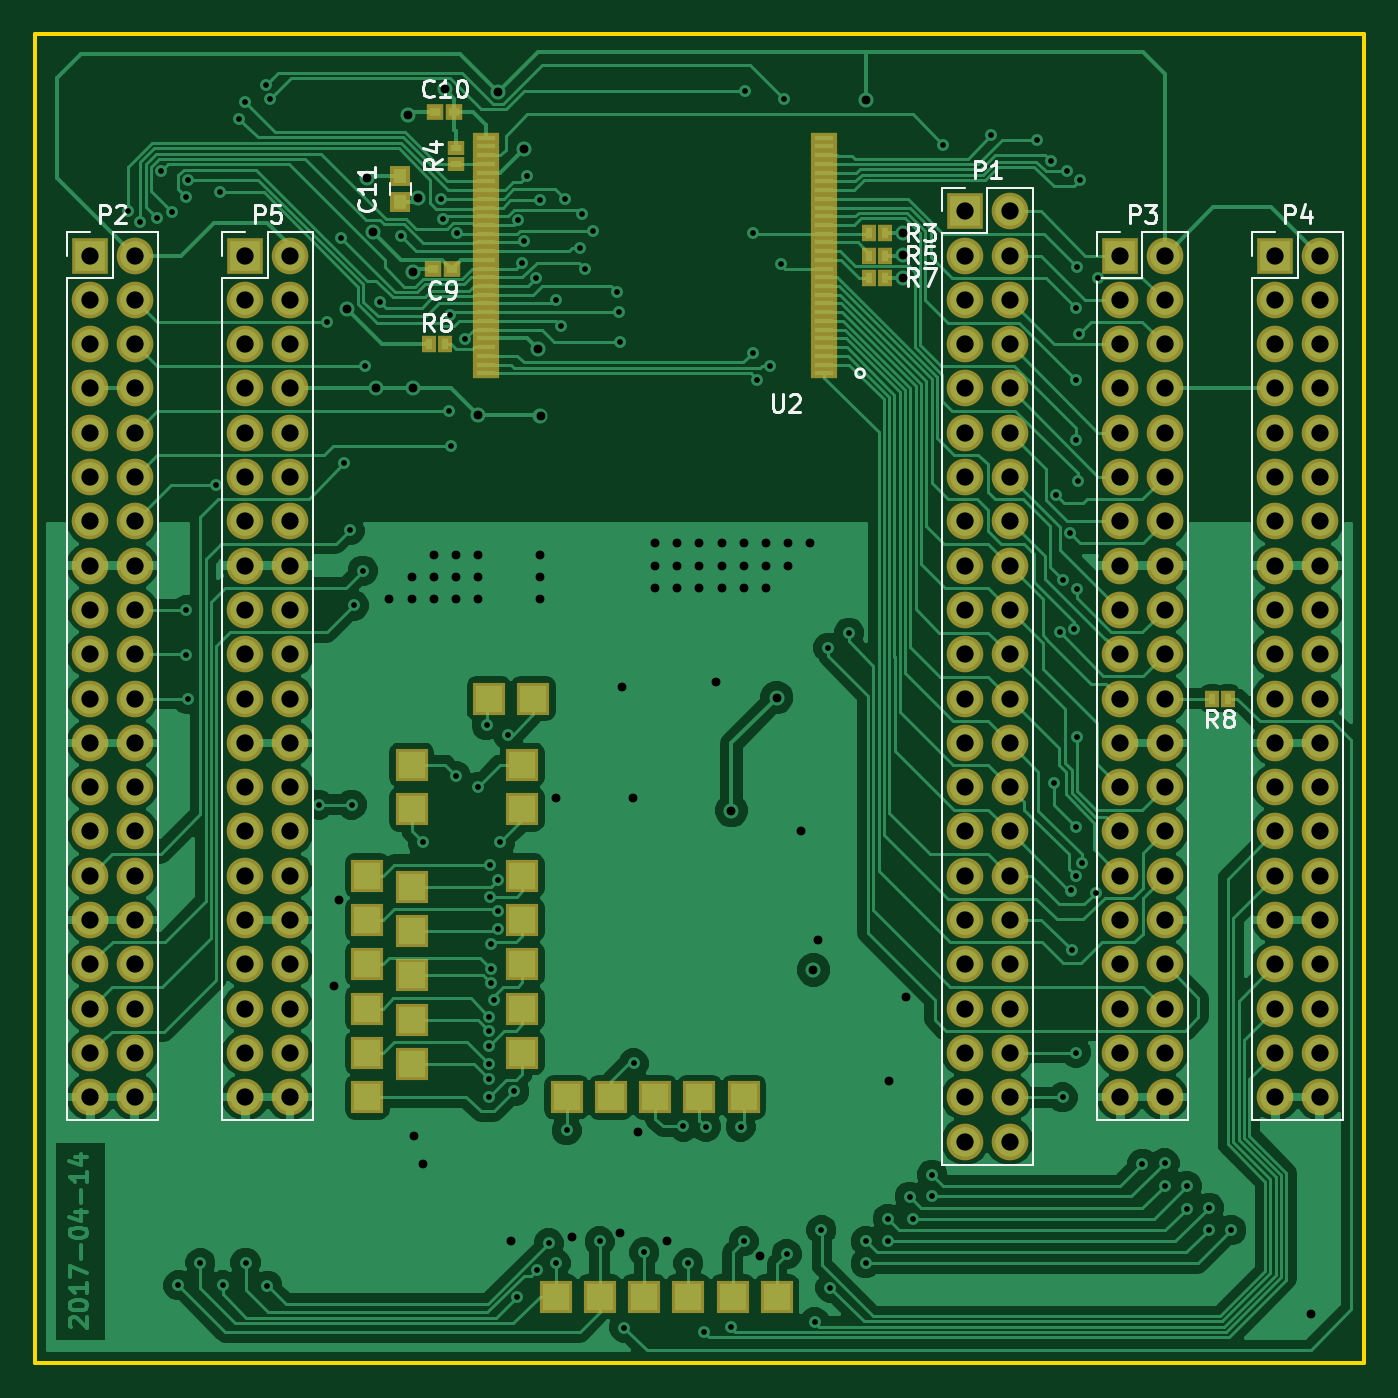
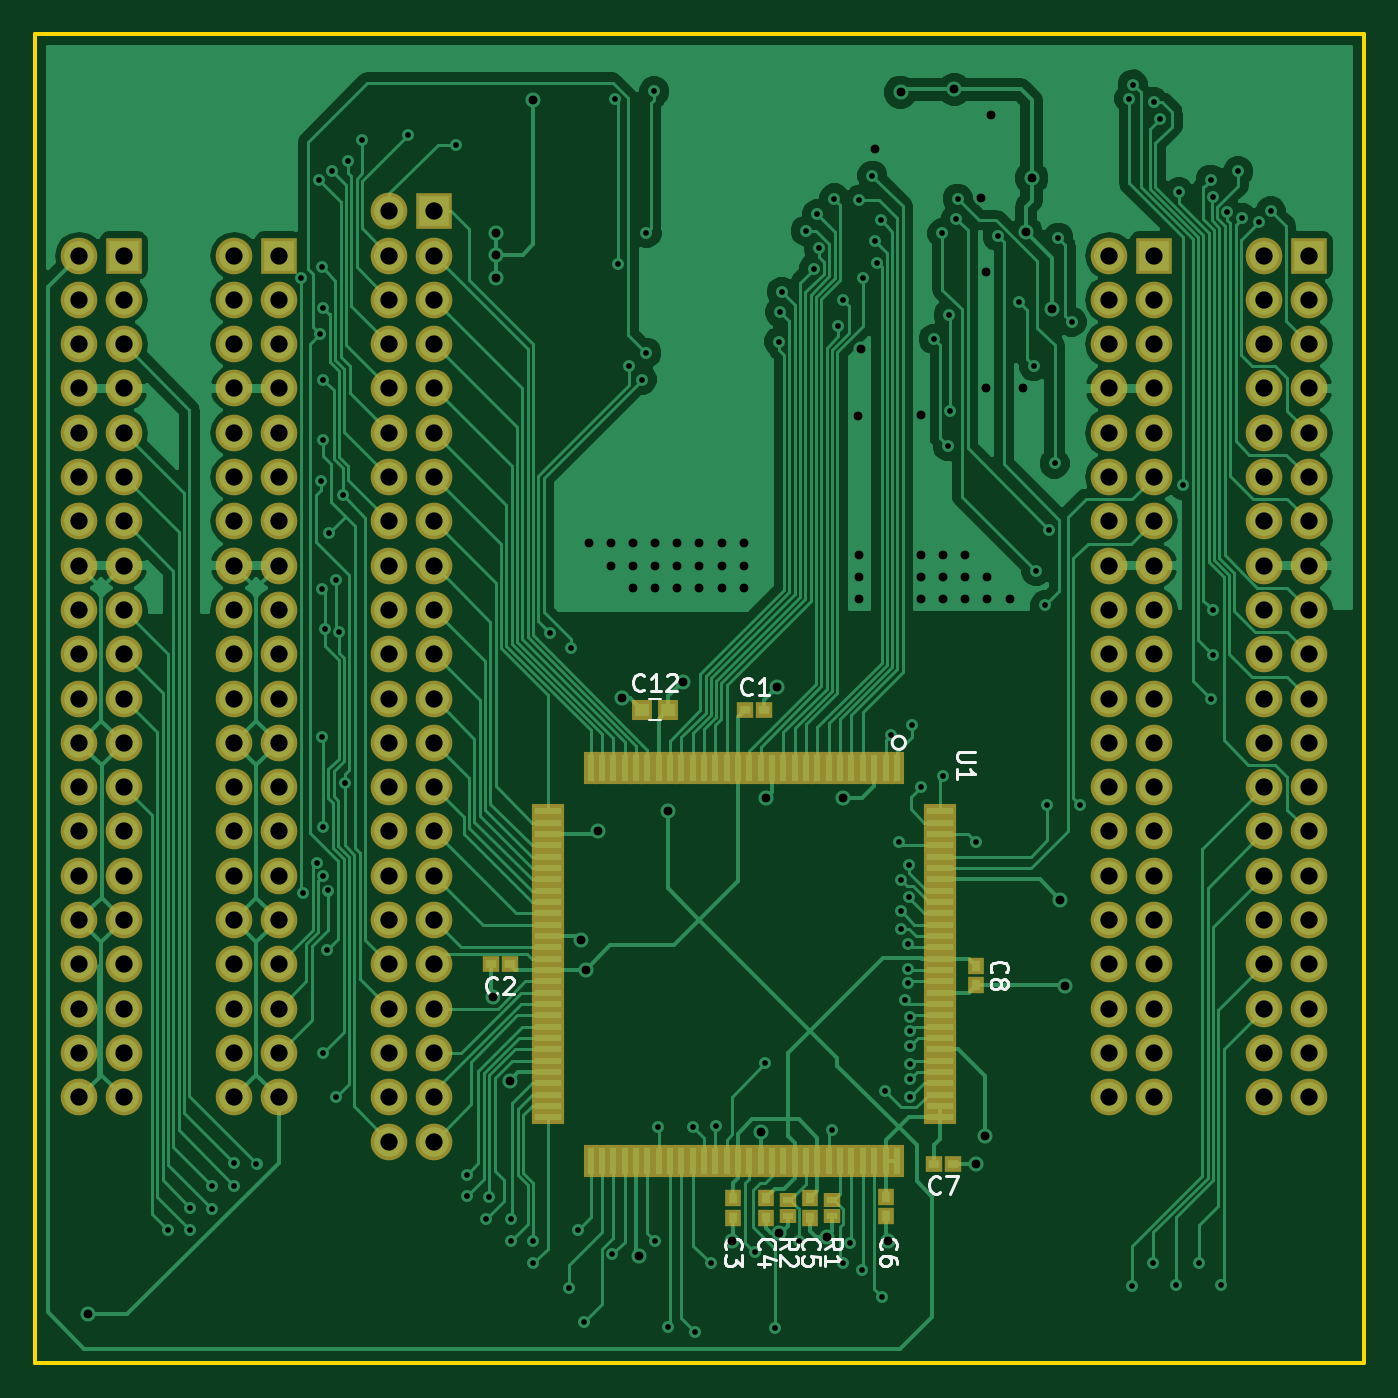
Circuit board: 8 layer files. Board 76.2 x 76.2 mm.
- bottom_copper: saturn-cdb-adapter-B.Cu.gbr (99137 bytes)
- bottom_mask: saturn-cdb-adapter-B.Mask.gbr (8983 bytes)
- bottom_silk: saturn-cdb-adapter-B.SilkS.gbr (8770 bytes)
- outline: saturn-cdb-adapter-Edge.Cuts.gbr (504 bytes)
- top_copper: saturn-cdb-adapter-F.Cu.gbr (145123 bytes)
- top_mask: saturn-cdb-adapter-F.Mask.gbr (8259 bytes)
- top_silk: saturn-cdb-adapter-F.SilkS.gbr (12528 bytes)
- drill: saturn-cdb-adapter.drl (5600 bytes)

=== bottom_copper: saturn-cdb-adapter-B.Cu.gbr (99137 bytes, source omitted) ===
=== bottom_mask: saturn-cdb-adapter-B.Mask.gbr (8983 bytes, source omitted) ===
=== bottom_silk: saturn-cdb-adapter-B.SilkS.gbr (8770 bytes, source omitted) ===
=== outline: saturn-cdb-adapter-Edge.Cuts.gbr ===
G04 #@! TF.FileFunction,Profile,NP*
%FSLAX46Y46*%
G04 Gerber Fmt 4.6, Leading zero omitted, Abs format (unit mm)*
G04 Created by KiCad (PCBNEW 4.0.5+dfsg1-4) date Sat Apr 15 00:30:14 2017*
%MOMM*%
%LPD*%
G01*
G04 APERTURE LIST*
%ADD10C,0.100000*%
%ADD11C,0.254000*%
G04 APERTURE END LIST*
D10*
D11*
X127000000Y-50800000D02*
X50800000Y-50800000D01*
X127000000Y-50800000D02*
X127000000Y-127000000D01*
X50800000Y-127000000D02*
X127000000Y-127000000D01*
X50800000Y-127000000D02*
X50800000Y-50800000D01*
M02*

=== top_copper: saturn-cdb-adapter-F.Cu.gbr (145123 bytes, source omitted) ===
=== top_mask: saturn-cdb-adapter-F.Mask.gbr (8259 bytes, source omitted) ===
=== top_silk: saturn-cdb-adapter-F.SilkS.gbr (12528 bytes, source omitted) ===
=== drill: saturn-cdb-adapter.drl (5600 bytes, source omitted) ===
